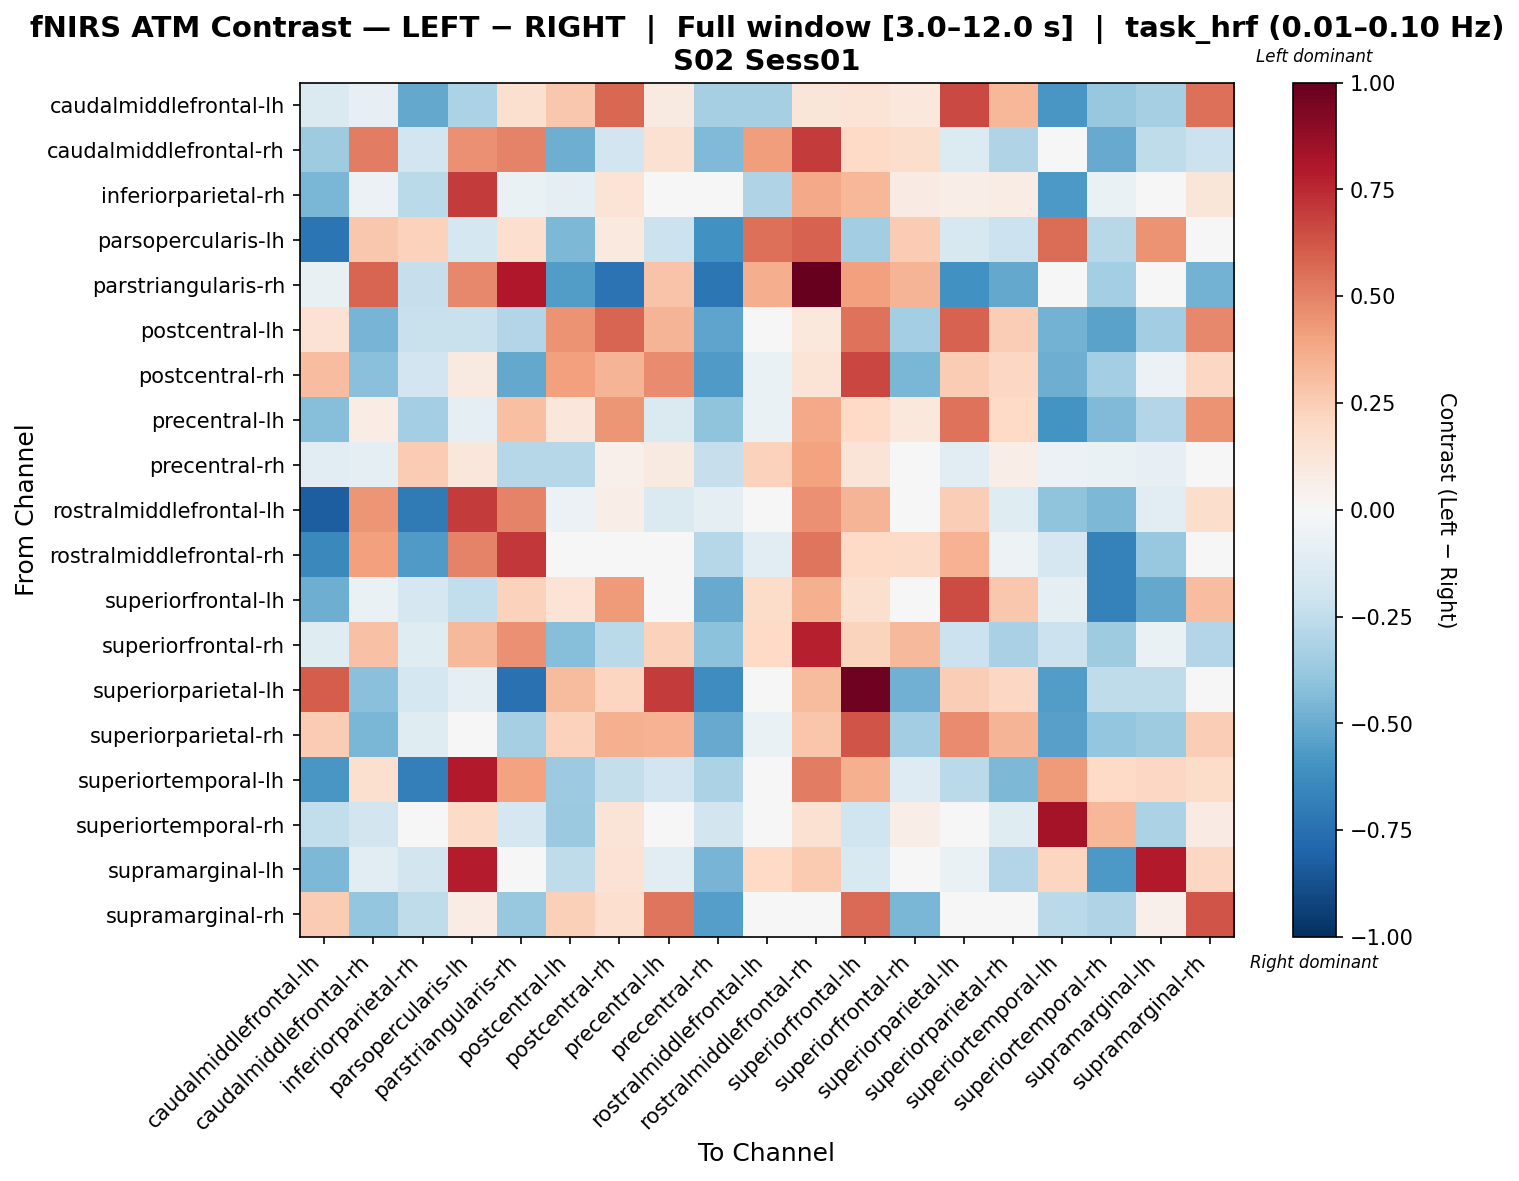

Source data for this figure (header and first rows):
, caudalmiddlefrontal-lh, caudalmiddlefrontal-rh, inferiorparietal-rh, parsopercularis-lh, parstriangularis-rh, postcentral-lh, postcentral-rh, precentral-lh, precentral-rh, rostralmiddlefrontal-lh, rostralmiddlefrontal-rh, superiorfrontal-lh, superiorfrontal-rh, superiorparietal-lh, superiorparietal-rh, superiortemporal-lh, superiortemporal-rh, supramarginal-lh, supramarginal-rh
caudalmiddlefrontal-lh, -0.1417, -0.08113, -0.5121, -0.3181, 0.1604, 0.2731, 0.5742, 0.09078, -0.3344, -0.3289, 0.1232, 0.1403, 0.105, 0.6588, 0.3306, -0.5811, -0.3767, -0.3353, 0.553
caudalmiddlefrontal-rh, -0.359, 0.5088, -0.1924, 0.4568, 0.4947, -0.492, -0.1933, 0.1551, -0.4402, 0.4187, 0.6976, 0.1954, 0.1788, -0.1334, -0.3033, -0.01702, -0.5049, -0.252, -0.2185
inferiorparietal-rh, -0.4577, -0.05772, -0.269, 0.6954, -0.06643, -0.09318, 0.1339, -0.0328, -0.003938, -0.3031, 0.3792, 0.3285, 0.08147, 0.06454, 0.07298, -0.5732, -0.06382, 0.04547, 0.1195
parsopercularis-lh, -0.7287, 0.2712, 0.2327, -0.1757, 0.1645, -0.4498, 0.09457, -0.2157, -0.6024, 0.5488, 0.5919, -0.3513, 0.2576, -0.1628, -0.217, 0.5569, -0.2736, 0.4482, 0.01064
parstriangularis-rh, -0.07165, 0.5841, -0.234, 0.4815, 0.8035, -0.5573, -0.7348, 0.2851, -0.7265, 0.3619, 1.0, 0.4131, 0.342, -0.6068, -0.5093, -0.01454, -0.3422, 0.0005076, -0.4745
postcentral-lh, 0.1427, -0.4678, -0.2243, -0.2225, -0.2927, 0.4493, 0.5814, 0.3436, -0.5299, -0.03982, 0.1026, 0.5397, -0.3435, 0.588, 0.2453, -0.4698, -0.5375, -0.3462, 0.4815
postcentral-rh, 0.3105, -0.4194, -0.1911, 0.08916, -0.5144, 0.4081, 0.3434, 0.4753, -0.565, -0.07025, 0.1337, 0.6702, -0.4578, 0.2516, 0.2067, -0.4855, -0.3375, -0.0581, 0.2104
precentral-lh, -0.422, 0.07256, -0.3434, -0.09931, 0.304, 0.115, 0.4453, -0.1441, -0.4058, -0.06712, 0.38, 0.1984, 0.1089, 0.5447, 0.1966, -0.5955, -0.4417, -0.2934, 0.4469
precentral-rh, -0.1092, -0.08927, 0.255, 0.1157, -0.2824, -0.2859, 0.05451, 0.09007, -0.2338, 0.2289, 0.3995, 0.1258, 0.01128, -0.1088, 0.06911, -0.06143, -0.06881, -0.08562, -0.02473
rostralmiddlefrontal-lh, -0.8232, 0.4447, -0.7094, 0.7009, 0.4937, -0.05601, 0.0689, -0.1471, -0.09449, -0.04658, 0.4588, 0.3426, 0.02828, 0.2445, -0.1194, -0.4048, -0.4455, -0.1122, 0.1764
rostralmiddlefrontal-rh, -0.641, 0.4121, -0.5658, 0.4979, 0.7045, -0.04259, 0.02544, 0.01502, -0.2861, -0.1103, 0.536, 0.202, 0.1887, 0.3511, -0.05323, -0.1676, -0.6722, -0.3807, -0.01345
superiorfrontal-lh, -0.4921, -0.06943, -0.1685, -0.2469, 0.2269, 0.1366, 0.4227, 0.04297, -0.503, 0.1799, 0.3531, 0.1608, 0.004489, 0.6561, 0.2657, -0.08861, -0.6741, -0.5132, 0.3065
superiorfrontal-rh, -0.1205, 0.2912, -0.1219, 0.3248, 0.4539, -0.4273, -0.2728, 0.2338, -0.4109, 0.1989, 0.7807, 0.2192, 0.3206, -0.217, -0.326, -0.2114, -0.3593, -0.06439, -0.2915
superiorparietal-lh, 0.6057, -0.4183, -0.173, -0.09061, -0.7498, 0.3194, 0.2138, 0.6972, -0.6227, -0.009484, 0.3201, 0.9758, -0.4793, 0.247, 0.2088, -0.5581, -0.2567, -0.2567, 0.02678
superiorparietal-rh, 0.2568, -0.4556, -0.1215, -0.03702, -0.3333, 0.2318, 0.3534, 0.3439, -0.5022, -0.06501, 0.2786, 0.6251, -0.3452, 0.4729, 0.3395, -0.5466, -0.3849, -0.3536, 0.2428
superiortemporal-lh, -0.5818, 0.1564, -0.687, 0.7954, 0.4023, -0.363, -0.2366, -0.1877, -0.3126, -0.02659, 0.5139, 0.3539, -0.1309, -0.2677, -0.4507, 0.4291, 0.2007, 0.2103, 0.1825
superiortemporal-rh, -0.2488, -0.1808, 0.02854, 0.1944, -0.1685, -0.3715, 0.1313, -0.02753, -0.1871, 0.01472, 0.1491, -0.2007, 0.06268, -0.001551, -0.1187, 0.8298, 0.3336, -0.3198, 0.08092
supramarginal-lh, -0.4505, -0.1152, -0.1854, 0.7874, 0.03157, -0.2524, 0.1464, -0.1151, -0.4661, 0.2014, 0.2648, -0.1539, 0.02612, -0.06293, -0.2963, 0.2148, -0.5712, 0.7927, 0.2039
supramarginal-rh, 0.2511, -0.387, -0.2514, 0.07434, -0.3774, 0.2382, 0.1666, 0.5333, -0.5543, 0.03885, -0.02073, 0.5662, -0.456, 0.01234, 0.04886, -0.266, -0.3006, 0.05462, 0.6291
